Photos from the image-classification dataset "G-SET" in the GitHub repository Winckedy/MCANet-Tiny. Its 5 classes are: transverse crack, longitudinal crack, alligator crack, pothole, normal.

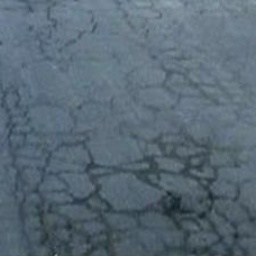
Label: alligator crack

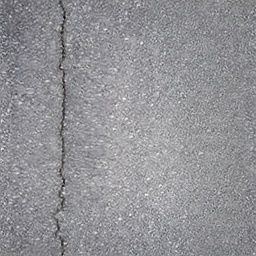
Label: longitudinal crack

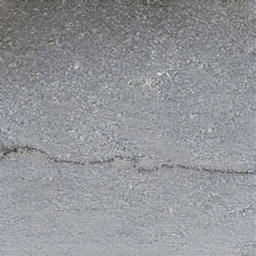
Label: transverse crack

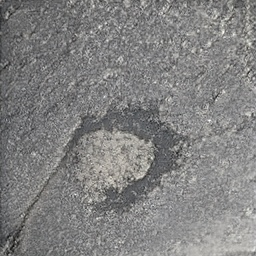
Label: pothole

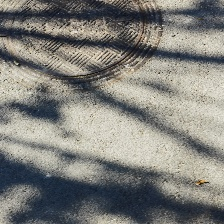
Label: normal

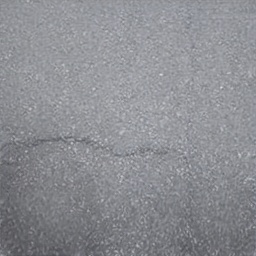
Label: transverse crack
